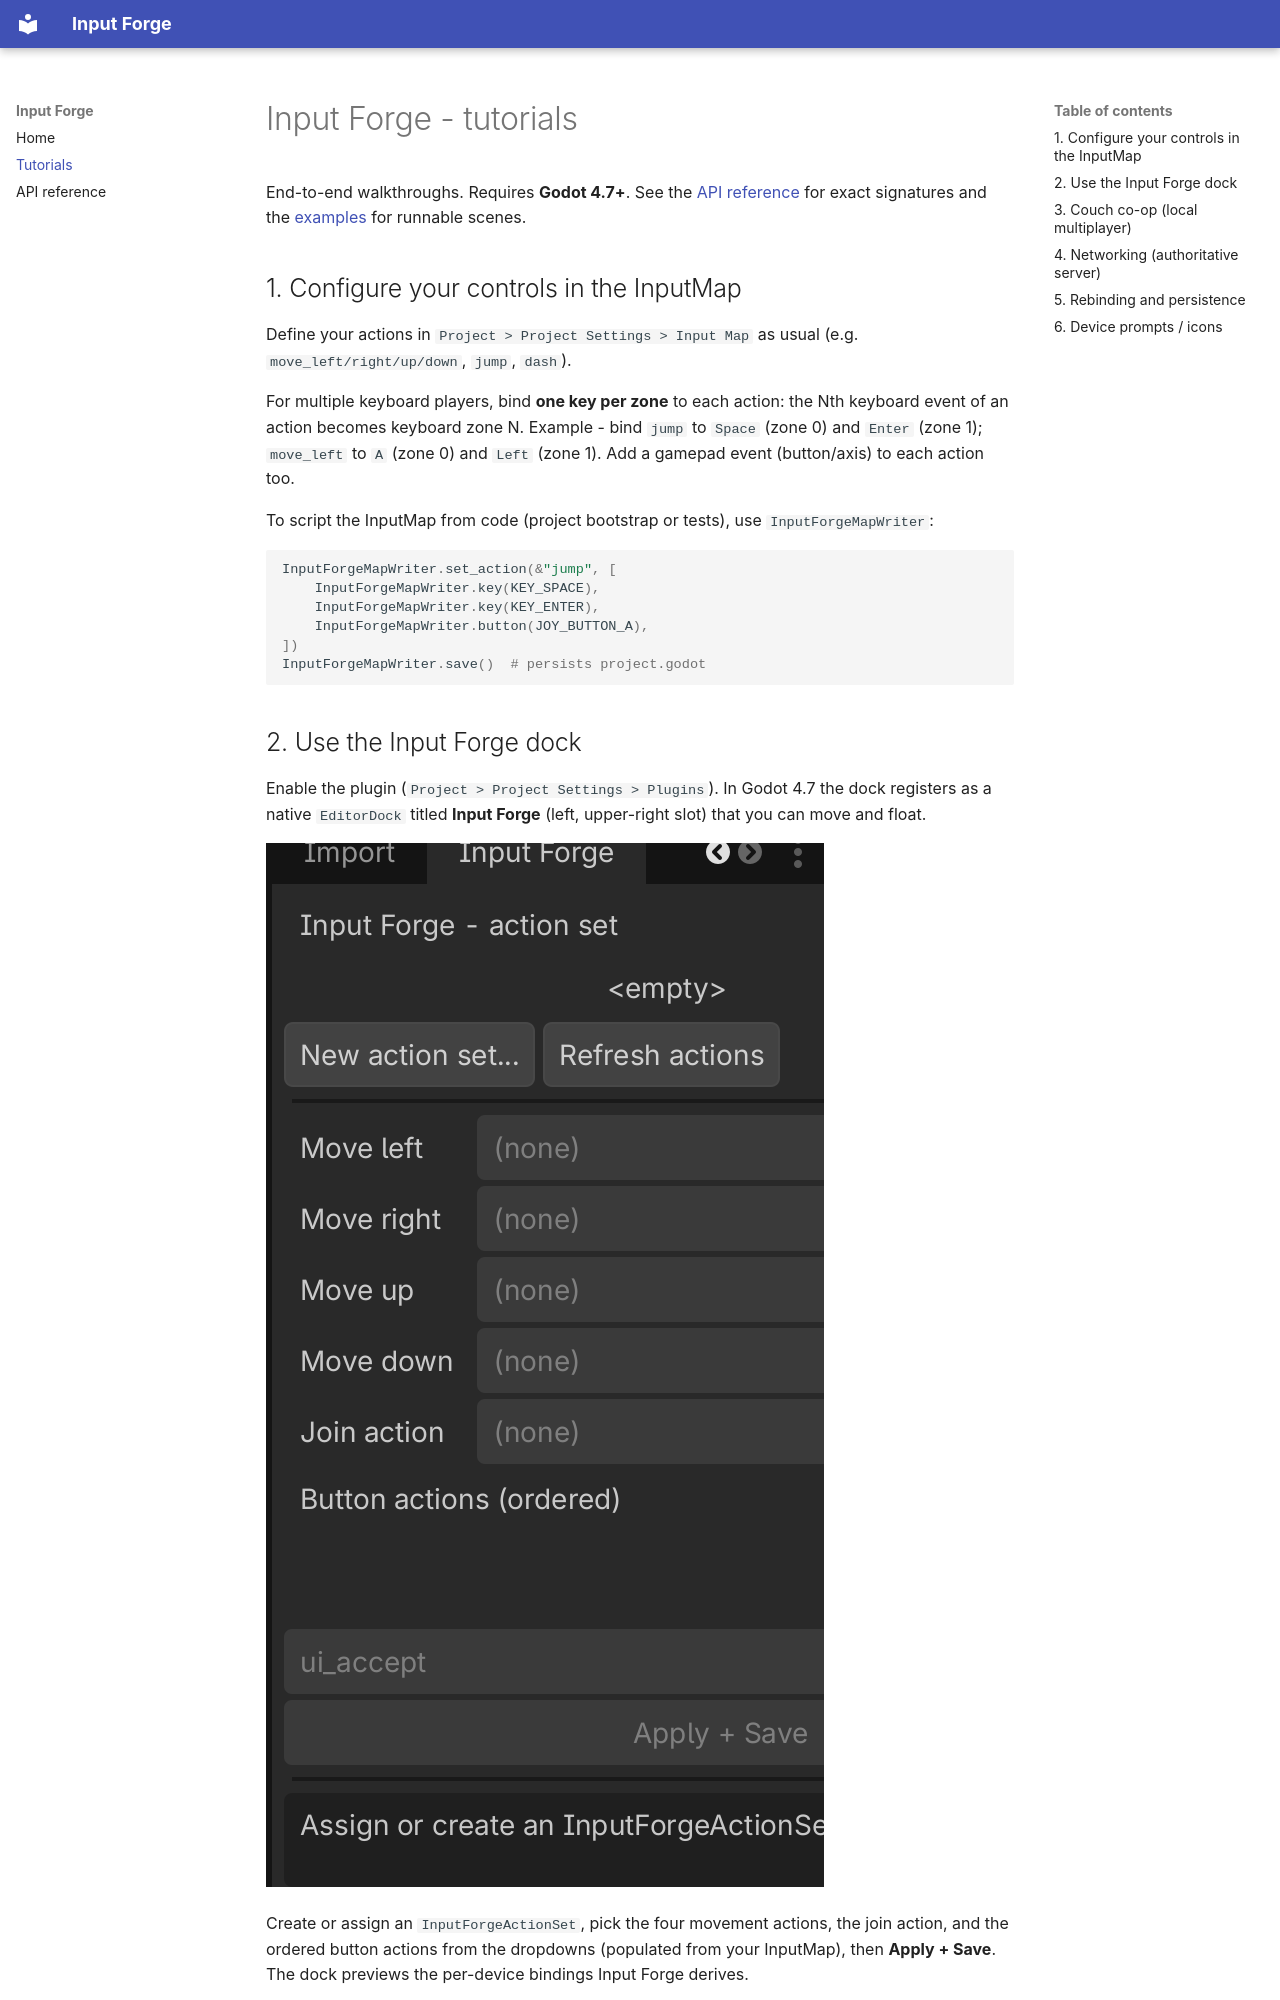

repository: julienandreu/input_forge · page: tutorials/index.html · generator: mkdocs

# Input Forge - tutorials

End-to-end walkthroughs. Requires **Godot 4.7+**. See the
[API reference](api-reference.md) for exact signatures and the
[examples](https://github.com/julienandreu/input_forge/tree/main/examples) for runnable scenes.

## 1. Configure your controls in the InputMap

Define your actions in `Project > Project Settings > Input Map` as usual
(e.g. `move_left/right/up/down`, `jump`, `dash`).

For multiple keyboard players, bind **one key per zone** to each action: the Nth
keyboard event of an action becomes keyboard zone N. Example - bind `jump` to
`Space` (zone 0) and `Enter` (zone 1); `move_left` to `A` (zone 0) and `Left`
(zone 1). Add a gamepad event (button/axis) to each action too.

To script the InputMap from code (project bootstrap or tests), use
`InputForgeMapWriter`:

```gdscript
InputForgeMapWriter.set_action(&"jump", [
    InputForgeMapWriter.key(KEY_SPACE),
    InputForgeMapWriter.key(KEY_ENTER),
    InputForgeMapWriter.button(JOY_BUTTON_A),
])
InputForgeMapWriter.save()  # persists project.godot
```

## 2. Use the Input Forge dock

Enable the plugin (`Project > Project Settings > Plugins`). In Godot 4.7 the dock
registers as a native `EditorDock` titled **Input Forge** (left, upper-right slot)
that you can move and float.

![The Input Forge dock](images/dock.png)

Create or assign an `InputForgeActionSet`, pick the four movement actions, the
join action, and the ordered button actions from the dropdowns (populated from
your InputMap), then **Apply + Save**. The dock previews the per-device bindings
Input Forge derives.

![Previewing derived per-device bindings](images/dock-preview.png)

> Screenshots above are captured from the running editor - see
> [`docs/images/README.md`](images/README.md) for what to capture.
